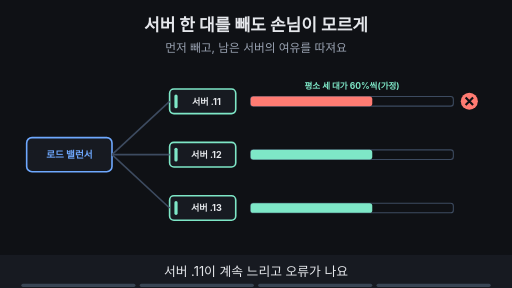
t = 0.00 s
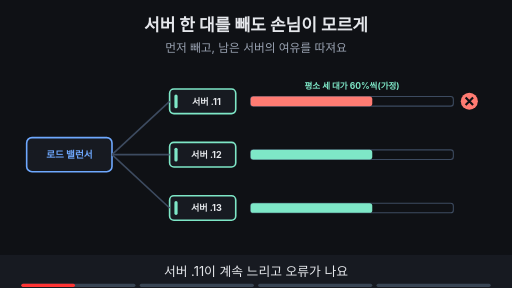
t = 1.88 s
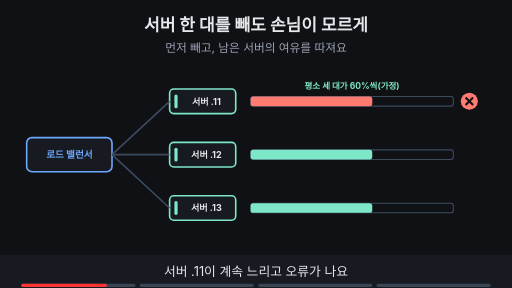
t = 3.00 s
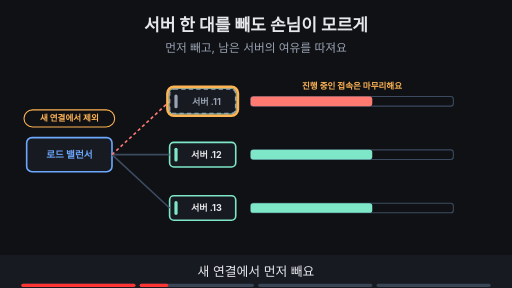
t = 5.00 s
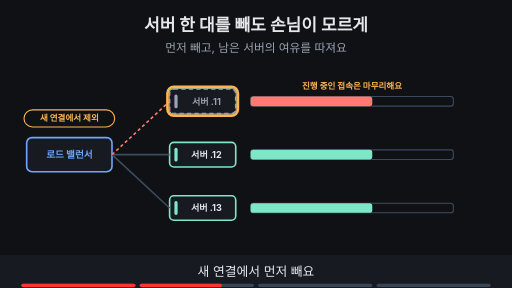
t = 6.88 s
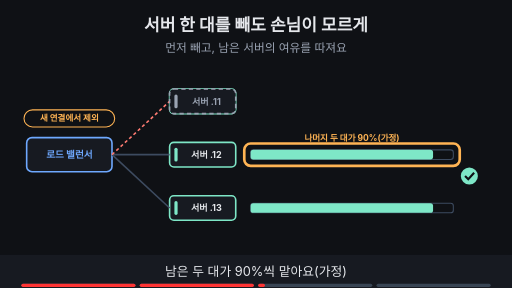
t = 8.24 s

The animated SVG that drew these frames (rendered in a browser with its animation timeline set to each time). Animation: 20 SMIL elements (animate=20); frames cover the first 8.24 s, repeats indefinitely.

<svg xmlns="http://www.w3.org/2000/svg" viewBox="0 0 960 540" width="960" height="540" font-family="-apple-system,'Apple SD Gothic Neo','Segoe UI',sans-serif">
<title>서버 한 대를 빼도 손님이 모르게</title>
<rect width="960" height="540" fill="#0f1115"/>
<text x="480" y="58" text-anchor="middle" font-size="32" font-weight="700" fill="#e6e8ec">서버 한 대를 빼도 손님이 모르게</text>
<text x="480" y="98" text-anchor="middle" font-size="22" fill="#9aa3b2">먼저 빼고, 남은 서버의 여유를 따져요</text>
<rect x="50.0" y="258.0" width="160" height="64" rx="10" fill="#171a21" stroke="#6ea8fe" stroke-width="3"/><text x="130" y="296" text-anchor="middle" font-size="18" font-weight="700" fill="#6ea8fe">로드 밸런서</text><rect x="318.0" y="167.0" width="124" height="46" rx="8" fill="#171a21" stroke="#7ee7c7" stroke-width="3"/><rect x="327.0" y="177.0" width="6" height="26" rx="3" fill="#7ee7c7"/><text x="387" y="196" text-anchor="middle" font-size="17" font-weight="700" fill="#e6e8ec">서버 .11</text><rect x="318.0" y="267.0" width="124" height="46" rx="8" fill="#171a21" stroke="#7ee7c7" stroke-width="3"/><rect x="327.0" y="277.0" width="6" height="26" rx="3" fill="#7ee7c7"/><text x="387" y="296" text-anchor="middle" font-size="17" font-weight="700" fill="#e6e8ec">서버 .12</text><rect x="318.0" y="367.0" width="124" height="46" rx="8" fill="#171a21" stroke="#7ee7c7" stroke-width="3"/><rect x="327.0" y="377.0" width="6" height="26" rx="3" fill="#7ee7c7"/><text x="387" y="396" text-anchor="middle" font-size="17" font-weight="700" fill="#e6e8ec">서버 .13</text><line x1="210" y1="290" x2="318" y2="290" stroke="#3d4b60" stroke-width="3"/><line x1="210" y1="290" x2="318" y2="390" stroke="#3d4b60" stroke-width="3"/><g opacity="1"><animate attributeName="opacity" values="1;1;0;0" keyTimes="0;0.235;0.250;1" dur="16s" repeatCount="indefinite"/><line x1="210" y1="290" x2="318" y2="190" stroke="#3d4b60" stroke-width="3"/></g><g opacity="1"><animate attributeName="opacity" values="1;1;0;0" keyTimes="0;0.235;0.250;1" dur="16s" repeatCount="indefinite"/><text x="660" y="166" text-anchor="middle" font-size="16" font-weight="700" fill="#7ee7c7">평소 세 대가 60%씩(가정)</text></g><g opacity="1"><animate attributeName="opacity" values="1;1;0;0" keyTimes="0;0.235;0.250;1" dur="16s" repeatCount="indefinite"/><rect x="470" y="181" width="380" height="18" rx="5" fill="#0f1115" stroke="#3d4b60" stroke-width="2"/><rect x="470" y="181" width="228" height="18" rx="5" fill="#ff7b72"/><rect x="470" y="281" width="380" height="18" rx="5" fill="#0f1115" stroke="#3d4b60" stroke-width="2"/><rect x="470" y="281" width="228" height="18" rx="5" fill="#7ee7c7"/><rect x="470" y="381" width="380" height="18" rx="5" fill="#0f1115" stroke="#3d4b60" stroke-width="2"/><rect x="470" y="381" width="228" height="18" rx="5" fill="#7ee7c7"/><circle cx="880" cy="190" r="16" fill="#ff7b72"/><path d="M873 183 l14 14 M887 183 l-14 14" stroke="#0f1115" stroke-width="4"/></g><g opacity="0"><animate attributeName="opacity" values="0;0;1;1;0;0" keyTimes="0;0.250;0.265;0.485;0.500;1" dur="16s" repeatCount="indefinite"/><rect x="470" y="181" width="380" height="18" rx="5" fill="#0f1115" stroke="#3d4b60" stroke-width="2"/><rect x="470" y="181" width="228" height="18" rx="5" fill="#ff7b72"/><rect x="470" y="281" width="380" height="18" rx="5" fill="#0f1115" stroke="#3d4b60" stroke-width="2"/><rect x="470" y="281" width="228" height="18" rx="5" fill="#7ee7c7"/><rect x="470" y="381" width="380" height="18" rx="5" fill="#0f1115" stroke="#3d4b60" stroke-width="2"/><rect x="470" y="381" width="228" height="18" rx="5" fill="#7ee7c7"/></g><g opacity="0"><animate attributeName="opacity" values="0;0;1;1;0;0" keyTimes="0;0.250;0.265;0.485;0.500;1" dur="16s" repeatCount="indefinite"/><text x="660" y="166" text-anchor="middle" font-size="16" font-weight="700" fill="#ffb454">진행 중인 접속은 마무리해요</text></g><g opacity="0"><animate attributeName="opacity" values="0;0;1;1" keyTimes="0;0.250;0.265;1" dur="16s" repeatCount="indefinite"/><line x1="210" y1="290" x2="318" y2="190" stroke="#ff7b72" stroke-width="3" stroke-dasharray="6 5"/><rect x="45" y="206" width="170" height="32" rx="16" fill="#0f1115" stroke="#ffb454" stroke-width="2"/><text x="130" y="227.76" text-anchor="middle" font-size="16" font-weight="700" fill="#ffb454">새 연결에서 제외</text><rect x="318.0" y="167.0" width="124" height="46" rx="8" fill="#171a21" stroke="#9aa3b2" stroke-width="3" stroke-dasharray="8 6"/><rect x="327.0" y="177.0" width="6" height="26" rx="3" fill="#9aa3b2"/><text x="387" y="196" text-anchor="middle" font-size="17" font-weight="700" fill="#9aa3b2">서버 .11</text></g><g opacity="0"><animate attributeName="opacity" values="0;0;1;1;0;0" keyTimes="0;0.250;0.265;0.485;0.500;1" dur="16s" repeatCount="indefinite"/><rect x="314" y="163" width="132" height="54" rx="12" fill="none" stroke="#ffb454" stroke-width="5"/></g><g opacity="0"><animate attributeName="opacity" values="0;0;1;1" keyTimes="0;0.500;0.515;1" dur="16s" repeatCount="indefinite"/><rect x="470" y="281" width="380" height="18" rx="5" fill="#0f1115" stroke="#3d4b60" stroke-width="2"/><rect x="470" y="281" width="342" height="18" rx="5" fill="#7ee7c7"/><rect x="470" y="381" width="380" height="18" rx="5" fill="#0f1115" stroke="#3d4b60" stroke-width="2"/><rect x="470" y="381" width="342" height="18" rx="5" fill="#7ee7c7"/><text x="660" y="264" text-anchor="middle" font-size="16" font-weight="700" fill="#ffb454">나머지 두 대가 90%(가정)</text><circle cx="880" cy="330" r="16" fill="#7ee7c7"/><path d="M872 330 l6 6 l11 -12" fill="none" stroke="#0f1115" stroke-width="4"/></g><g opacity="0"><animate attributeName="opacity" values="0;0;1;1;0;0" keyTimes="0;0.500;0.515;0.735;0.750;1" dur="16s" repeatCount="indefinite"/><rect x="458" y="269" width="404" height="42" rx="12" fill="none" stroke="#ffb454" stroke-width="5"/></g><g opacity="0"><animate attributeName="opacity" values="0;0;1;1" keyTimes="0;0.750;0.765;1" dur="16s" repeatCount="indefinite"/><line x1="850" y1="270" x2="850" y2="445" stroke="#ff7b72" stroke-width="3" stroke-dasharray="6 5"/><text x="850" y="466" text-anchor="middle" font-size="16" font-weight="700" fill="#ff7b72">한계 100%</text></g><g opacity="0"><animate attributeName="opacity" values="0;0;1;1" keyTimes="0;0.750;0.765;1" dur="16s" repeatCount="indefinite"/><rect x="840" y="266" width="20" height="183" rx="12" fill="none" stroke="#ffb454" stroke-width="5"/></g><g opacity="0"><animate attributeName="opacity" values="0;0;1;1" keyTimes="0;0.750;0.765;1" dur="16s" repeatCount="indefinite"/><rect x="225" y="434" width="410" height="32" rx="16" fill="#7ee7c7" stroke="#7ee7c7" stroke-width="2"/><text x="430" y="455.76" text-anchor="middle" font-size="16" font-weight="700" fill="#0f1115">평소 여유가 있어야 한 대를 빼도 버텨요</text></g>
<rect x="0" y="478" width="960" height="62" fill="#171a21"/>
<g opacity="1"><animate attributeName="opacity" values="1;1;0;0" keyTimes="0;0.235;0.250;1" dur="16s" repeatCount="indefinite"/><text x="480" y="518" text-anchor="middle" font-size="24" fill="#e6e8ec">서버 .11이 계속 느리고 오류가 나요</text></g>
<g opacity="0"><animate attributeName="opacity" values="0;0;1;1;0;0" keyTimes="0;0.250;0.265;0.485;0.500;1" dur="16s" repeatCount="indefinite"/><text x="480" y="518" text-anchor="middle" font-size="24" fill="#e6e8ec">새 연결에서 먼저 빼요</text></g>
<g opacity="0"><animate attributeName="opacity" values="0;0;1;1;0;0" keyTimes="0;0.500;0.515;0.735;0.750;1" dur="16s" repeatCount="indefinite"/><text x="480" y="518" text-anchor="middle" font-size="24" fill="#e6e8ec">남은 두 대가 90%씩 맡아요(가정)</text></g>
<g opacity="0"><animate attributeName="opacity" values="0;0;1;1" keyTimes="0;0.750;0.765;1" dur="16s" repeatCount="indefinite"/><text x="480" y="518" text-anchor="middle" font-size="24" fill="#e6e8ec">빠진 몫을 받을 여유가 필요해요</text></g>

<g aria-label="재생 진행 막대" data-stage-count="4"><g class="progress-segment" data-stage="1"><rect x="40" y="532" width="214" height="6" rx="3" fill="#394554"/><rect x="40" y="532" width="0" height="6" rx="3" fill="#ff3434"><animate attributeName="width" values="0;214;214" keyTimes="0;0.250000;1" dur="16s" repeatCount="indefinite"/></rect></g><g class="progress-segment" data-stage="2"><rect x="262" y="532" width="214" height="6" rx="3" fill="#394554"/><rect x="262" y="532" width="0" height="6" rx="3" fill="#ff3434"><animate attributeName="width" values="0;0;214;214" keyTimes="0;0.250000;0.500000;1" dur="16s" repeatCount="indefinite"/></rect></g><g class="progress-segment" data-stage="3"><rect x="484" y="532" width="214" height="6" rx="3" fill="#394554"/><rect x="484" y="532" width="0" height="6" rx="3" fill="#ff3434"><animate attributeName="width" values="0;0;214;214" keyTimes="0;0.500000;0.750000;1" dur="16s" repeatCount="indefinite"/></rect></g><g class="progress-segment" data-stage="4"><rect x="706" y="532" width="214" height="6" rx="3" fill="#394554"/><rect x="706" y="532" width="0" height="6" rx="3" fill="#ff3434"><animate attributeName="width" values="0;0;214" keyTimes="0;0.750000;1" dur="16s" repeatCount="indefinite"/></rect></g></g></svg>
